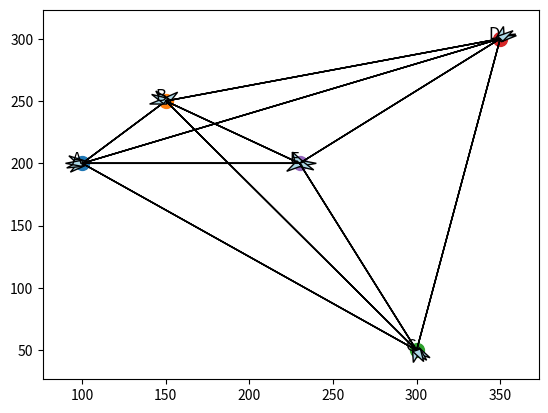

Write the Python code that produced this figure.
import matplotlib.pyplot as plt
import networkx as nx

class GrafoSimples:
    """
    Representa um grafo simples direcionado com vértices posicionados.

    Atributos:
    vertices (dict): Um dicionário que mapeia o nome do vértice para o objeto Vertice correspondente.
    """

    class Vertice:
        """
        Representa um vértice em um grafo.

        Atributos:
        nome (str): O nome identificador do vértice.
        posicao (tuple): A posição do vértice, geralmente como um par de coordenadas (x, y).
        arestas (list): Uma lista de tuplas representando as arestas e seus pesos para outros vértices.
        """

        def __init__(self, nome, posicao):
            """
            Inicializa um novo vértice com um nome e posição.

            Parâmetros:
            nome (str): O nome do vértice.
            posicao (tuple): A posição do vértice.
            """
            self.nome = nome
            self.posicao = posicao
            self.arestas = []

    def __init__(self):
        """
        Inicializa um novo grafo simples sem vértices.
        """
        self.vertices = {}  # Armazena os objetos Vertice
    
    def construir_grafo_networkx(self):
        """
        Constrói um objeto grafo NetworkX a partir da estrutura atual do GrafoSimples.
        """
        grafo_nx = nx.DiGraph()  # Criar um grafo direcionado com NetworkX
        for vertice in self.vertices.values():
            grafo_nx.add_node(vertice.nome, pos=vertice.posicao)
            for vizinho, peso in vertice.arestas:
                grafo_nx.add_edge(vertice.nome, vizinho.nome, weight=peso)
        return grafo_nx

    def adiciona_vertice(self, nome, posicao):
        """
        Adiciona um novo vértice ao grafo.

        Parâmetros:
        nome (str): O nome do vértice a ser adicionado.
        posicao (tuple): A posição do vértice a ser adicionado.
        """
        if nome not in self.vertices:
            self.vertices[nome] = GrafoSimples.Vertice(nome, posicao)

    def adiciona_aresta(self, de, para, peso):
        """
        Adiciona uma aresta direcionada e ponderada entre dois vértices no grafo.

        Parâmetros:
        de (str): O nome do vértice de origem.
        para (str): O nome do vértice de destino.
        peso (int/float): O peso da aresta.
        """
        if de in self.vertices and para in self.vertices:
            self.vertices[de].arestas.append((self.vertices[para], peso))

    def visualizar(self):
        """
        Imprime uma representação textual do grafo, mostrando vértices, suas posições e arestas.
        """
        for vertice in self.vertices.values():
            print(f"Vértice {vertice.nome} na posição {vertice.posicao}:")
            for vizinho, peso in vertice.arestas:
                print(f"  --({peso})--> {vizinho.nome} na posição {vizinho.posicao}")

    def get_posicao_vertice(self, nome):
        """
        Retorna a posição de um vértice específico.

        Parâmetros:
        nome (str): O nome do vértice.

        Retorna:
        tuple: A posição do vértice, ou uma mensagem de erro se o vértice não for encontrado.
        """
        if nome in self.vertices:
            return self.vertices[nome].posicao
        else:
            return "Vértice não encontrado"

    def plotar_grafo(self):
        """
        Plota o grafo visualmente usando matplotlib.
        """
        fig, ax = plt.subplots()

        # Desenhar vértices
        for vertice in self.vertices.values():
            ax.scatter(*vertice.posicao, s=100)  # s é o tamanho do ponto
            ax.text(*vertice.posicao, vertice.nome, fontsize=12, ha='right')

        # Desenhar arestas
        for vertice in self.vertices.values():
            for vizinho, peso in vertice.arestas:
                ax.arrow(
                    *vertice.posicao,
                    *(vizinho.posicao[0] - vertice.posicao[0], vizinho.posicao[1] - vertice.posicao[1]),
                    head_width=5,
                    head_length=10,
                    fc='lightblue',
                    ec='black'
                )

        plt.show()


    def encontra_caminho_mais_curto(self, origem, destino):
        """
        Encontra o caminho mais curto entre dois vértices usando o algoritmo de Dijkstra.

        :param origem: O nome do vértice de origem.
        :param destino: O nome do vértice de destino.
        :return: Uma lista de vértices representando o caminho mais curto.
        """
        grafo_nx = self.construir_grafo_networkx()
        try:
            return nx.dijkstra_path(grafo_nx, origem, destino)
        except nx.NetworkXNoPath:
            return "Não há caminho disponível."


g = GrafoSimples()
g.adiciona_vertice("A", (100, 200))
g.adiciona_vertice("B", (150, 250))
g.adiciona_vertice("C", (300, 50))
g.adiciona_vertice("D", (350, 300))
g.adiciona_vertice("E", (230, 200))
g.adiciona_aresta("A", "B", 1)
g.adiciona_aresta("A", "C", 6)
g.adiciona_aresta("A", "D", 8)
g.adiciona_aresta("A", "E", 2)
g.adiciona_aresta("B", "A", 1)
g.adiciona_aresta("B", "C", 6)
g.adiciona_aresta("B", "D", 5)
g.adiciona_aresta("B", "E", 2)
g.adiciona_aresta("C", "A", 6)
g.adiciona_aresta("C", "B", 6)
g.adiciona_aresta("C", "D", 8)
g.adiciona_aresta("C", "E", 3)
g.adiciona_aresta("D", "A", 8)
g.adiciona_aresta("D", "B", 5)
g.adiciona_aresta("D", "C", 8)
g.adiciona_aresta("D", "E", 3)
g.adiciona_aresta("E", "A", 2)
g.adiciona_aresta("E", "B", 2)
g.adiciona_aresta("E", "C", 3)
g.adiciona_aresta("E", "D", 3)





print(g.get_posicao_vertice("A"))
print(g.get_posicao_vertice("C"))
print(g.encontra_caminho_mais_curto('A', 'C'))
g.visualizar()
g.plotar_grafo()
